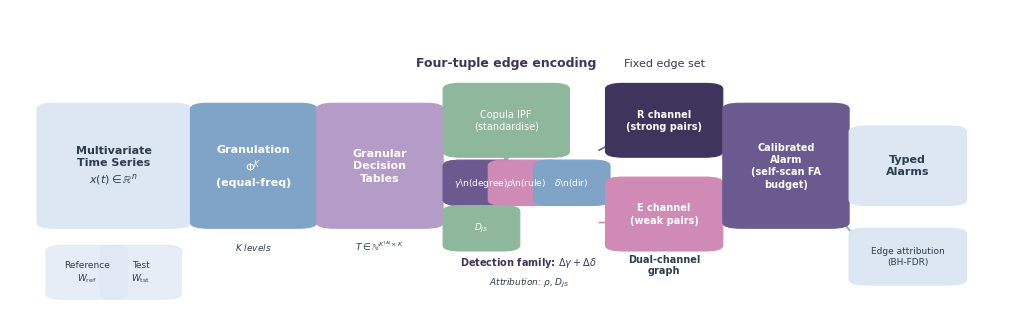

This figure's Python source: (Note: this script raises an exception after producing the figure.)
# -*- coding: utf-8 -*-
"""Redraw Figure 1 (pipeline architecture): Nature cover palette + clean layout + no text overlap.
Design follows the author's doctoral dissertation architecture-diagram style (layered flow + colour blocks + annotations)."""
import matplotlib
matplotlib.use("Agg")
import matplotlib.pyplot as plt
import matplotlib.patches as mpatches
from matplotlib.patches import FancyBboxPatch, FancyArrowPatch
import matplotlib.patheffects as pe
import numpy as np
import os

# Nature cover palette
PAL = {
    "pale_blue": "#DDE6F3",
    "peri_blue": "#7FA4C8",
    "lilac": "#B59BC8",
    "orchid": "#D08AB6",
    "mint": "#8FB79B",
    "violet": "#6A5A8F",
    "indigo": "#3F345B",
    "white": "#FFFFFF",
    "text_dark": "#2C3E50",
    "text_light": "#FFFFFF",
}

plt.rcParams.update({
    "font.family": "sans-serif",
    "font.sans-serif": ["Arial", "Helvetica", "DejaVu Sans"],
    "font.size": 9,
})

def rounded_box(ax, x, y, w, h, text, facecolor, textcolor="#2C3E50",
                fontsize=8, alpha=1.0, edgecolor=None, lw=0.8, bold=False):
    box = FancyBboxPatch((x, y), w, h,
                          boxstyle="round,pad=0.02",
                          facecolor=facecolor, edgecolor=edgecolor or facecolor,
                          linewidth=lw, alpha=alpha, zorder=2)
    ax.add_patch(box)
    weight = "bold" if bold else "normal"
    ax.text(x + w/2, y + h/2, text, ha="center", va="center",
            fontsize=fontsize, color=textcolor, weight=weight, zorder=3,
            linespacing=1.3)
    return box

def arrow(ax, x1, y1, x2, y2, color="#7FA4C8", lw=1.2, style="-|>"):
    ax.annotate("", xy=(x2, y2), xytext=(x1, y1),
                arrowprops=dict(arrowstyle=style, color=color, lw=lw,
                                shrinkA=2, shrinkB=2),
                zorder=1)

def main():
    fig, ax = plt.subplots(figsize=(10, 3.2))
    ax.set_xlim(-0.05, 1.05)
    ax.set_ylim(-0.05, 1.05)
    ax.axis("off")

    # ===== Stage 1: input =====
    rounded_box(ax, 0.00, 0.30, 0.13, 0.40,
                "Multivariate\nTime Series\n$x(t)\\in\\mathbb{R}^n$",
                PAL["pale_blue"], fontsize=8, bold=True)
    # input sub-labels
    rounded_box(ax, 0.01, 0.05, 0.05, 0.15, "Reference\n$W_{\\mathrm{ref}}$",
                PAL["pale_blue"], fontsize=6.5, alpha=0.7)
    rounded_box(ax, 0.07, 0.05, 0.05, 0.15, "Test\n$W_{\\mathrm{tst}}$",
                PAL["pale_blue"], fontsize=6.5, alpha=0.7)

    # ===== Stage 2: granulation =====
    rounded_box(ax, 0.17, 0.30, 0.10, 0.40,
                "Granulation\n$\\Phi^K$\n(equal-freq)",
                PAL["peri_blue"], textcolor=PAL["text_light"],
                fontsize=8, bold=True)
    ax.text(0.22, 0.20, "$K$ levels", ha="center", fontsize=6.5,
            color=PAL["text_dark"], style="italic")

    # ===== Stage 3: decision tables =====
    rounded_box(ax, 0.31, 0.30, 0.10, 0.40,
                "Granular\nDecision\nTables",
                PAL["lilac"], textcolor=PAL["text_light"],
                fontsize=8, bold=True)
    ax.text(0.36, 0.20, "$T \\in \\mathbb{N}^{K^{|A|}\\times K}$",
            ha="center", fontsize=6.5, color=PAL["text_dark"])

    # ===== Stage 4: copula standardisation + four statistics =====
    rounded_box(ax, 0.45, 0.55, 0.10, 0.22,
                "Copula IPF\n(standardise)",
                PAL["mint"], textcolor=PAL["text_light"], fontsize=7)
    # four statistics (four small colour blocks)
    stats = [
        (0.45, 0.38, 0.045, 0.12, "$\\gamma$\\n(degree)", PAL["violet"]),
        (0.50, 0.38, 0.045, 0.12, "$\\rho$\\n(rule)", PAL["orchid"]),
        (0.55, 0.38, 0.045, 0.12, "$\\delta$\\n(dir)", PAL["peri_blue"]),
        (0.45, 0.22, 0.045, 0.12, "$D_{JS}$", PAL["mint"]),
    ]
    for sx, sy, sw, sh, stxt, scol in stats:
        rounded_box(ax, sx, sy, sw, sh, stxt, scol,
                    textcolor=PAL["text_light"], fontsize=6.5)
    # detection family annotation
    ax.text(0.525, 0.15, "Detection family: $\\Delta\\gamma + \\Delta\\delta$",
            ha="center", fontsize=7, color=PAL["indigo"], weight="bold")
    ax.text(0.525, 0.08, "Attribution: $\\rho$, $D_{JS}$",
            ha="center", fontsize=6.5, color=PAL["text_dark"], style="italic")

    # ===== Stage 5: dual-channel graphs =====
    rounded_box(ax, 0.63, 0.55, 0.09, 0.22,
                "R channel\n(strong pairs)",
                PAL["indigo"], textcolor=PAL["text_light"], fontsize=7, bold=True)
    rounded_box(ax, 0.63, 0.22, 0.09, 0.22,
                "E channel\n(weak pairs)",
                PAL["orchid"], textcolor=PAL["text_light"], fontsize=7, bold=True)
    ax.text(0.675, 0.12, "Dual-channel\ngraph", ha="center", fontsize=7,
            color=PAL["text_dark"], weight="bold")

    # ===== Stage 6: calibration + alarm =====
    rounded_box(ax, 0.76, 0.30, 0.10, 0.40,
                "Calibrated\nAlarm\n(self-scan FA\nbudget)",
                PAL["violet"], textcolor=PAL["text_light"],
                fontsize=7, bold=True)

    # ===== Stage 7: output =====
    rounded_box(ax, 0.90, 0.38, 0.09, 0.24,
                "Typed\nAlarms",
                PAL["pale_blue"], fontsize=8, bold=True)
    rounded_box(ax, 0.90, 0.10, 0.09, 0.16,
                "Edge attribution\n(BH-FDR)",
                PAL["pale_blue"], fontsize=6.5)

    # ===== arrows =====
    # input -> granulation
    arrow(ax, 0.13, 0.50, 0.17, 0.50)
    # granulation -> decision tables
    arrow(ax, 0.27, 0.50, 0.31, 0.50)
    # decision tables -> copula
    arrow(ax, 0.41, 0.60, 0.45, 0.62)
    # decision tables -> four statistics (direct)
    arrow(ax, 0.41, 0.40, 0.45, 0.35, color=PAL["lilac"])
    # copula -> statistics
    arrow(ax, 0.50, 0.55, 0.50, 0.50, color=PAL["mint"])
    # statistics -> R channel
    arrow(ax, 0.60, 0.55, 0.63, 0.60, color=PAL["violet"])
    # statistics -> E channel
    arrow(ax, 0.60, 0.30, 0.63, 0.30, color=PAL["orchid"])
    # R -> calibration
    arrow(ax, 0.72, 0.62, 0.76, 0.55, color=PAL["indigo"])
    # E -> calibration
    arrow(ax, 0.72, 0.32, 0.76, 0.40, color=PAL["orchid"])
    # calibration -> alarm
    arrow(ax, 0.86, 0.50, 0.90, 0.50)
    # calibration -> edge attribution
    arrow(ax, 0.86, 0.35, 0.90, 0.20, color=PAL["peri_blue"])

    # ===== annotations =====
    # centre labels
    ax.text(0.50, 0.85, "Four-tuple edge encoding", ha="center",
            fontsize=9, color=PAL["indigo"], weight="bold")
    ax.text(0.675, 0.85, "Fixed edge set", ha="center",
            fontsize=8, color=PAL["indigo"])

    plt.tight_layout(pad=0.3)
    out = os.path.join(os.path.dirname(os.path.abspath(__file__)),
                       "..", "..", "paper", "figs", "pipeline.pdf")
    plt.savefig(out, dpi=200, bbox_inches="tight", facecolor="white")
    plt.savefig(out.replace(".pdf", ".png"), dpi=200, bbox_inches="tight",
                facecolor="white")
    print(f"saved {out}")

if __name__ == "__main__":
    main()
